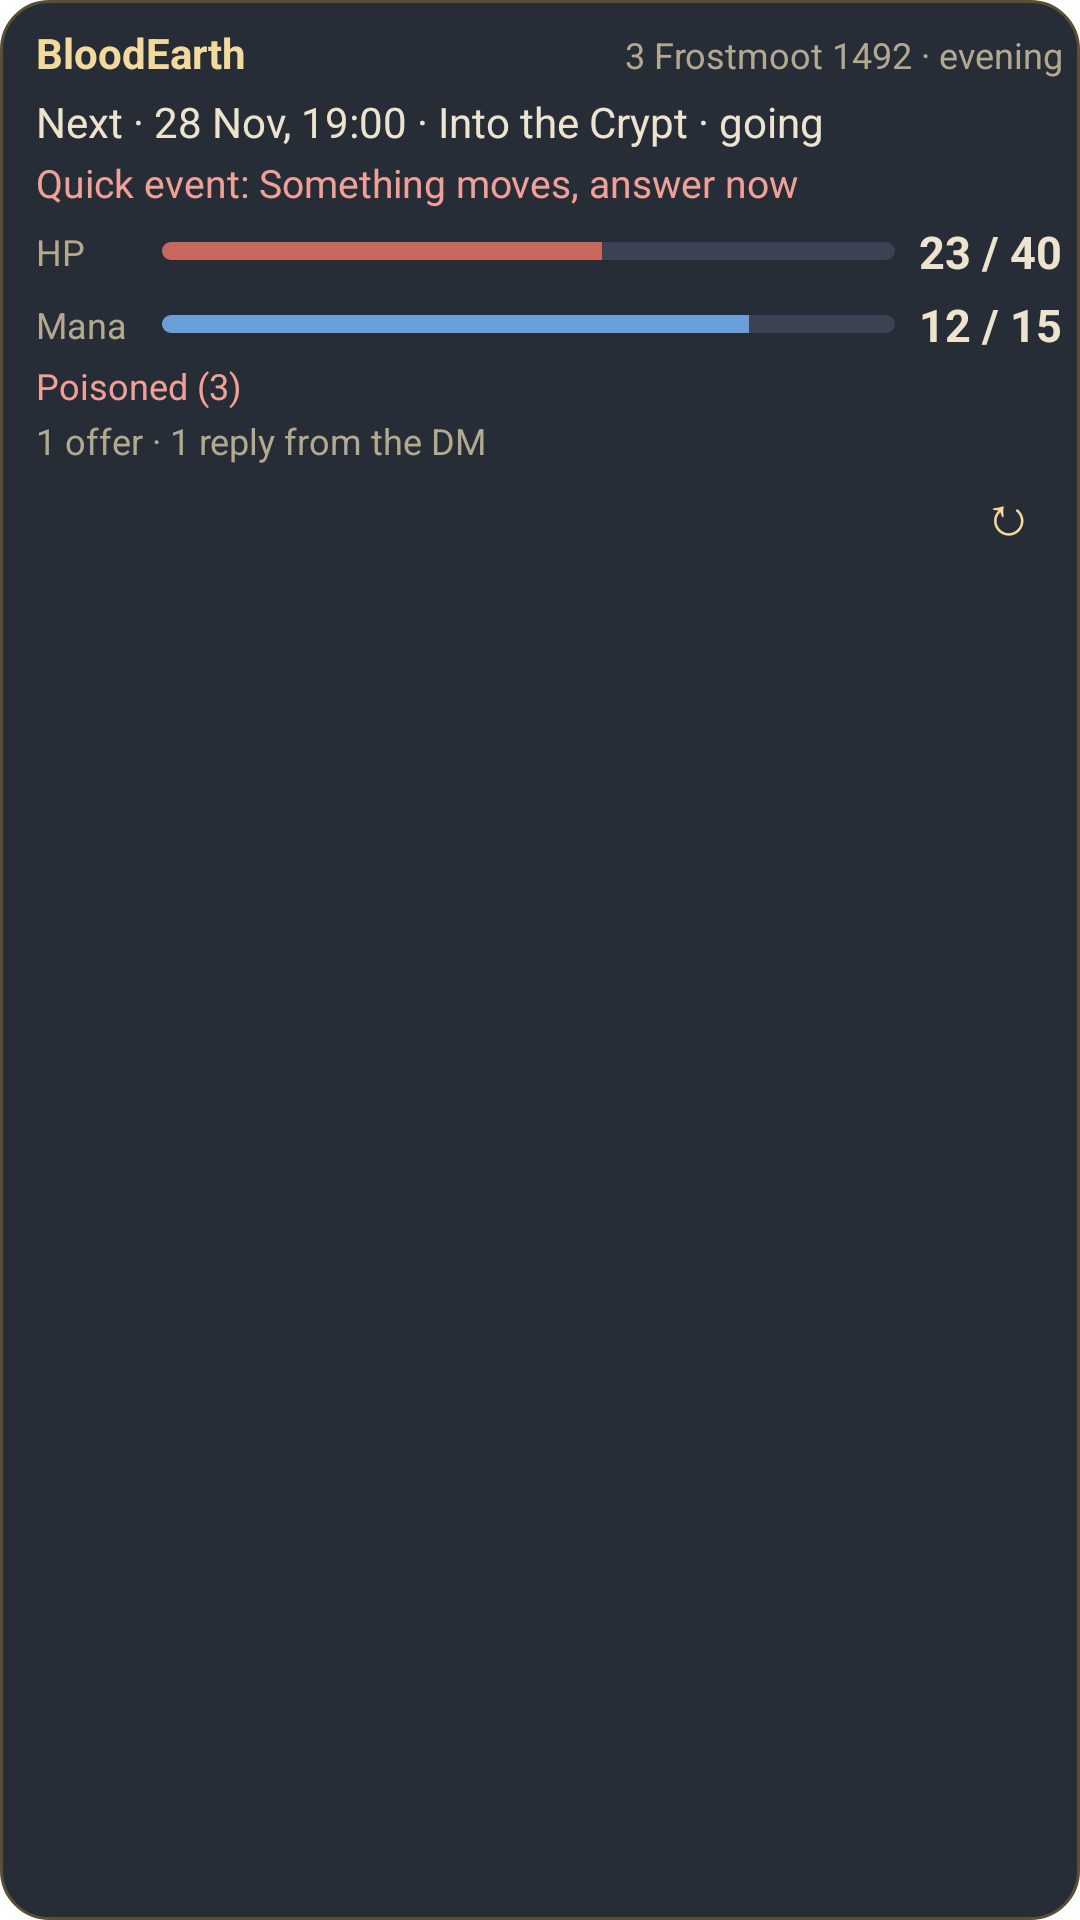

Produce the Android XML layout that renders to this screen, including the resource entries it uses.
<!-- AndroidManifest.xml: application theme Theme.alexandria_desktop -->
<!-- res/layout/widget_table.xml -->
<?xml version="1.0" encoding="utf-8"?>
<LinearLayout xmlns:android="http://schemas.android.com/apk/res/android"
    android:id="@+id/w_root"
    android:layout_width="match_parent"
    android:layout_height="match_parent"
    android:background="@drawable/widget_bg"
    android:orientation="vertical"
    android:paddingStart="12dp"
    android:paddingTop="8dp"
    android:paddingEnd="6dp"
    android:paddingBottom="2dp">
    <LinearLayout
        android:layout_width="match_parent"
        android:layout_height="wrap_content"
        android:orientation="horizontal">
        <TextView
            android:id="@+id/w_world"
            android:layout_width="wrap_content"
            android:layout_height="wrap_content"
            android:maxLines="1"
            android:text="BloodEarth"
            android:textColor="@color/w_accent"
            android:textSize="14sp"
            android:textStyle="bold" />
        <TextView
            android:id="@+id/w_date"
            android:layout_width="0dp"
            android:layout_height="wrap_content"
            android:layout_marginStart="8dp"
            android:layout_weight="1"
            android:ellipsize="end"
            android:gravity="end"
            android:maxLines="1"
            android:text="3 Frostmoot 1492 · evening"
            android:textColor="@color/w_muted"
            android:textSize="12sp" />
    </LinearLayout>
    <TextView
        android:id="@+id/w_session"
        android:layout_width="match_parent"
        android:layout_height="wrap_content"
        android:layout_marginTop="4dp"
        android:ellipsize="end"
        android:maxLines="2"
        android:text="Next · 28 Nov, 19:00 · Into the Crypt · going"
        android:textColor="@color/w_text"
        android:textSize="14sp" />
    <TextView
        android:id="@+id/w_quick"
        android:layout_width="match_parent"
        android:layout_height="wrap_content"
        android:layout_marginTop="2dp"
        android:ellipsize="end"
        android:maxLines="2"
        android:text="Quick event: Something moves, answer now"
        android:textColor="@color/w_danger"
        android:textSize="13sp" />
    <LinearLayout
        android:id="@+id/w_hp_row"
        android:layout_width="match_parent"
        android:layout_height="wrap_content"
        android:layout_marginTop="4dp"
        android:gravity="center_vertical"
        android:orientation="horizontal">
        <TextView
            android:layout_width="42dp"
            android:layout_height="wrap_content"
            android:text="@string/widget_hp"
            android:textColor="@color/w_muted"
            android:textSize="12sp" />
        <ProgressBar
            android:id="@+id/w_hp_bar"
            style="?android:attr/progressBarStyleHorizontal"
            android:layout_width="0dp"
            android:layout_height="6dp"
            android:layout_weight="1"
            android:max="100"
            android:progress="60"
            android:progressDrawable="@drawable/widget_bar_hp" />
        <TextView
            android:id="@+id/w_hp"
            android:layout_width="wrap_content"
            android:layout_height="wrap_content"
            android:layout_marginStart="8dp"
            android:text="23 / 40"
            android:textColor="@color/w_text"
            android:textSize="15sp"
            android:textStyle="bold" />
    </LinearLayout>
    <LinearLayout
        android:id="@+id/w_mana_row"
        android:layout_width="match_parent"
        android:layout_height="wrap_content"
        android:layout_marginTop="4dp"
        android:gravity="center_vertical"
        android:orientation="horizontal">
        <TextView
            android:layout_width="42dp"
            android:layout_height="wrap_content"
            android:text="@string/widget_mana"
            android:textColor="@color/w_muted"
            android:textSize="12sp" />
        <ProgressBar
            android:id="@+id/w_mana_bar"
            style="?android:attr/progressBarStyleHorizontal"
            android:layout_width="0dp"
            android:layout_height="6dp"
            android:layout_weight="1"
            android:max="100"
            android:progress="80"
            android:progressDrawable="@drawable/widget_bar_mana" />
        <TextView
            android:id="@+id/w_mana"
            android:layout_width="wrap_content"
            android:layout_height="wrap_content"
            android:layout_marginStart="8dp"
            android:text="12 / 15"
            android:textColor="@color/w_text"
            android:textSize="15sp"
            android:textStyle="bold" />
    </LinearLayout>
    <TextView
        android:id="@+id/w_conditions"
        android:layout_width="match_parent"
        android:layout_height="wrap_content"
        android:layout_marginTop="2dp"
        android:ellipsize="end"
        android:maxLines="1"
        android:text="Poisoned (3)"
        android:textColor="@color/w_danger"
        android:textSize="12sp" />
    <TextView
        android:id="@+id/w_waiting"
        android:layout_width="match_parent"
        android:layout_height="wrap_content"
        android:layout_marginTop="2dp"
        android:ellipsize="end"
        android:maxLines="1"
        android:text="1 offer · 1 reply from the DM"
        android:textColor="@color/w_muted"
        android:textSize="12sp" />
    <LinearLayout
        android:layout_width="match_parent"
        android:layout_height="wrap_content"
        android:layout_marginTop="2dp"
        android:gravity="center_vertical"
        android:orientation="horizontal">
        <TextView
            android:id="@+id/w_updated"
            android:layout_width="0dp"
            android:layout_height="wrap_content"
            android:layout_weight="1"
            android:maxLines="1"
            android:textColor="@color/w_muted"
            android:textSize="11sp" />
        <TextView
            android:id="@+id/w_refresh"
            android:layout_width="36dp"
            android:layout_height="28dp"
            android:contentDescription="@string/widget_refresh"
            android:gravity="center"
            android:text="↻"
            android:textColor="@color/w_accent"
            android:textSize="18sp" />
    </LinearLayout>
</LinearLayout>
<!-- resources referenced by this layout -->
<resources>
  <color name="w_accent">#FFF3D99B</color>
  <color name="w_danger">#FFF0A096</color>
  <color name="w_muted">#FFB3A98F</color>
  <color name="w_text">#FFEDE3CF</color>
  <!-- drawable widget_bar_hp (drawable) -->
  <?xml version="1.0" encoding="utf-8"?>
  <layer-list xmlns:android="http://schemas.android.com/apk/res/android">
      <item android:id="@android:id/background">
          <shape><corners android:radius="3dp" /><solid android:color="@color/w_track" /></shape>
      </item>
      <item android:id="@android:id/progress">
          <clip><shape><corners android:radius="3dp" /><solid android:color="@color/w_hp" /></shape></clip>
      </item>
  </layer-list>
  <!-- drawable widget_bar_mana (drawable) -->
  <?xml version="1.0" encoding="utf-8"?>
  <layer-list xmlns:android="http://schemas.android.com/apk/res/android">
      <item android:id="@android:id/background">
          <shape><corners android:radius="3dp" /><solid android:color="@color/w_track" /></shape>
      </item>
      <item android:id="@android:id/progress">
          <clip><shape><corners android:radius="3dp" /><solid android:color="@color/w_mana" /></shape></clip>
      </item>
  </layer-list>
  <!-- drawable widget_bg (drawable) -->
  <?xml version="1.0" encoding="utf-8"?>
  <shape xmlns:android="http://schemas.android.com/apk/res/android" android:shape="rectangle">
      <solid android:color="@color/w_bg" />
      <stroke android:width="1dp" android:color="@color/w_line" />
      <corners android:radius="16dp" />
  </shape>
  <string name="widget_hp">HP</string>
  <string name="widget_mana">Mana</string>
  <string name="widget_refresh">Refresh</string>
  <style name="Theme.alexandria_desktop" parent="Theme.Material3.DayNight.NoActionBar">
          
      </style>
  <color name="w_track">#FF3A4253</color>
  <color name="w_hp">#FFC8675C</color>
  <color name="w_mana">#FF6A9FD9</color>
  <color name="w_bg">#F21C222D</color>
  <color name="w_line">#FF5A4E33</color>
</resources>
